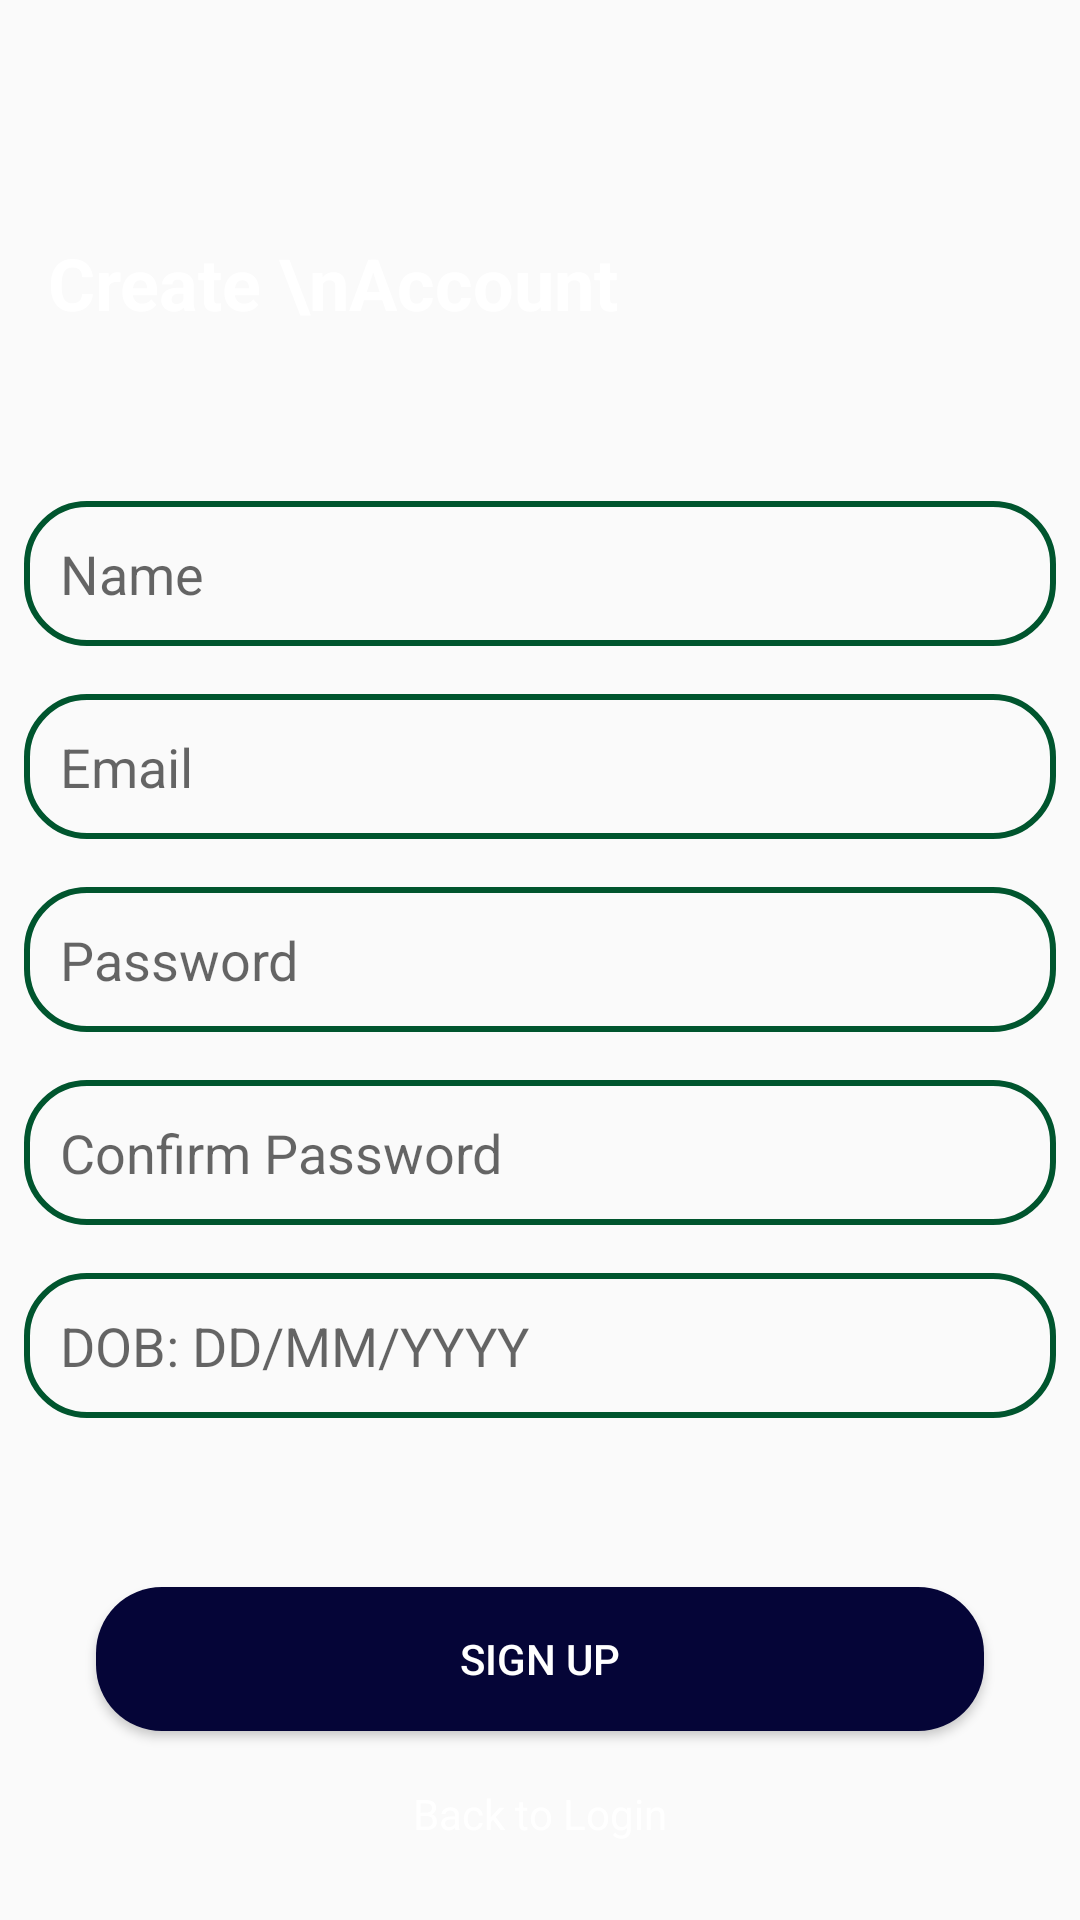

Reconstruct the res/layout file that produces this screen, plus the resources it refers to.
<!-- AndroidManifest.xml: application theme AppTheme -->
<!-- res/layout/fragment_creat_account.xml -->
<?xml version="1.0" encoding="utf-8"?>
<RelativeLayout xmlns:android="http://schemas.android.com/apk/res/android"
    xmlns:tools="http://schemas.android.com/tools"
    android:layout_width="match_parent"
    android:layout_height="match_parent"
    android:background="@drawable/login"
    tools:context=".fragment.CreatAccountFragment">

    <TextView
        android:layout_width="wrap_content"
        android:layout_height="wrap_content"
        android:textStyle="bold"
        android:textSize="24dp"
        android:textColor="@color/colorPrimary"
        android:text="Create \nAccount"
        android:layout_marginTop="78dp"
        android:layout_marginLeft="16dp"
        android:layout_marginStart="16dp"/>
    <LinearLayout
        android:id="@+id/ll1"
        android:layout_width="match_parent"
        android:layout_height="wrap_content"
        android:orientation="vertical"
        android:layout_centerInParent="true">
        <EditText
            android:id="@+id/nameET"
            android:layout_width="match_parent"
            android:layout_height="wrap_content"
            android:padding="12dp"
            android:layout_margin="8dp"
            android:background="@drawable/text_box"
            android:hint="Name"/>

        <EditText
            android:id="@+id/emailET"
            android:layout_width="match_parent"
            android:layout_height="wrap_content"
            android:padding="12dp"
            android:layout_margin="8dp"
            android:background="@drawable/text_box"
            android:hint="Email"/>

        <EditText
            android:id="@+id/passwordET"
            android:layout_width="match_parent"
            android:layout_height="wrap_content"
            android:padding="12dp"
            android:layout_margin="8dp"
            android:background="@drawable/text_box"
            android:hint="Password"/>

        <EditText
            android:id="@+id/confirmpassET"
            android:layout_width="match_parent"
            android:layout_height="wrap_content"
            android:padding="12dp"
            android:layout_margin="8dp"
            android:background="@drawable/text_box"
            android:hint="Confirm Password"/>

        <EditText
            android:id="@+id/DoB"
            android:layout_width="match_parent"
            android:layout_height="wrap_content"
            android:padding="12dp"
            android:layout_margin="8dp"
            android:background="@drawable/text_box"
            android:hint="DOB: DD/MM/YYYY"
            android:inputType="none"
            android:focusable="false"
            android:cursorVisible="false"/>

    </LinearLayout>
    <ProgressBar
        android:layout_width="wrap_content"
        android:layout_height="wrap_content"
        android:id="@+id/progressBar"
        android:layout_centerHorizontal="true"
        android:layout_below="@+id/ll1"
        android:layout_above="@id/signupBtn"
        android:visibility="gone"/>

    <Button
        android:layout_width="match_parent"
        android:layout_height="wrap_content"
        android:text="Sign Up"
        android:background="@drawable/btn_bg"
        android:layout_marginStart="32dp"
        android:layout_marginEnd="32dp"
        android:textColor="#fff"
        android:layout_above="@id/loginTV"
        android:layout_marginBottom="18dp"
        android:id="@+id/signupBtn"/>
    <TextView
        android:layout_width="wrap_content"
        android:layout_height="wrap_content"
        android:layout_centerHorizontal="true"
        android:id="@+id/loginTV"
        android:layout_alignParentBottom="true"
        android:layout_marginBottom="26dp"
        android:text="Back to Login"
        android:textColor="#fff"/>



</RelativeLayout>
<!-- resources referenced by this layout -->
<resources>
  <color name="colorPrimary">#fff</color>
  <!-- drawable btn_bg (drawable) -->
  <?xml version="1.0" encoding="utf-8"?>
  <shape android:shape="rectangle" xmlns:android="http://schemas.android.com/apk/res/android">
  
      <solid
          android:color="@color/NavyBlue"/>
      <corners
          android:radius="22dp"/>
  </shape>
  <!-- drawable text_box (drawable) -->
  <?xml version="1.0" encoding="utf-8"?>
  <shape xmlns:android="http://schemas.android.com/apk/res/android"
      android:shape="rectangle">
      <corners
          android:radius="20dp"/>
      <stroke
          android:width="2dp"
          android:color="@color/colorAccent"/>
  
  
  </shape>
  <style name="AppTheme" parent="Theme.AppCompat.Light.NoActionBar">
          <item name="colorPrimary">@color/colorPrimary</item>
          <item name="colorPrimaryDark">@color/colorPrimaryDark</item>
          <item name="colorAccent">@color/colorAccent</item>
      </style>
  <color name="NavyBlue">#050537</color>
  <color name="colorAccent">#00552E</color>
  <color name="colorPrimaryDark">#fff</color>
</resources>
